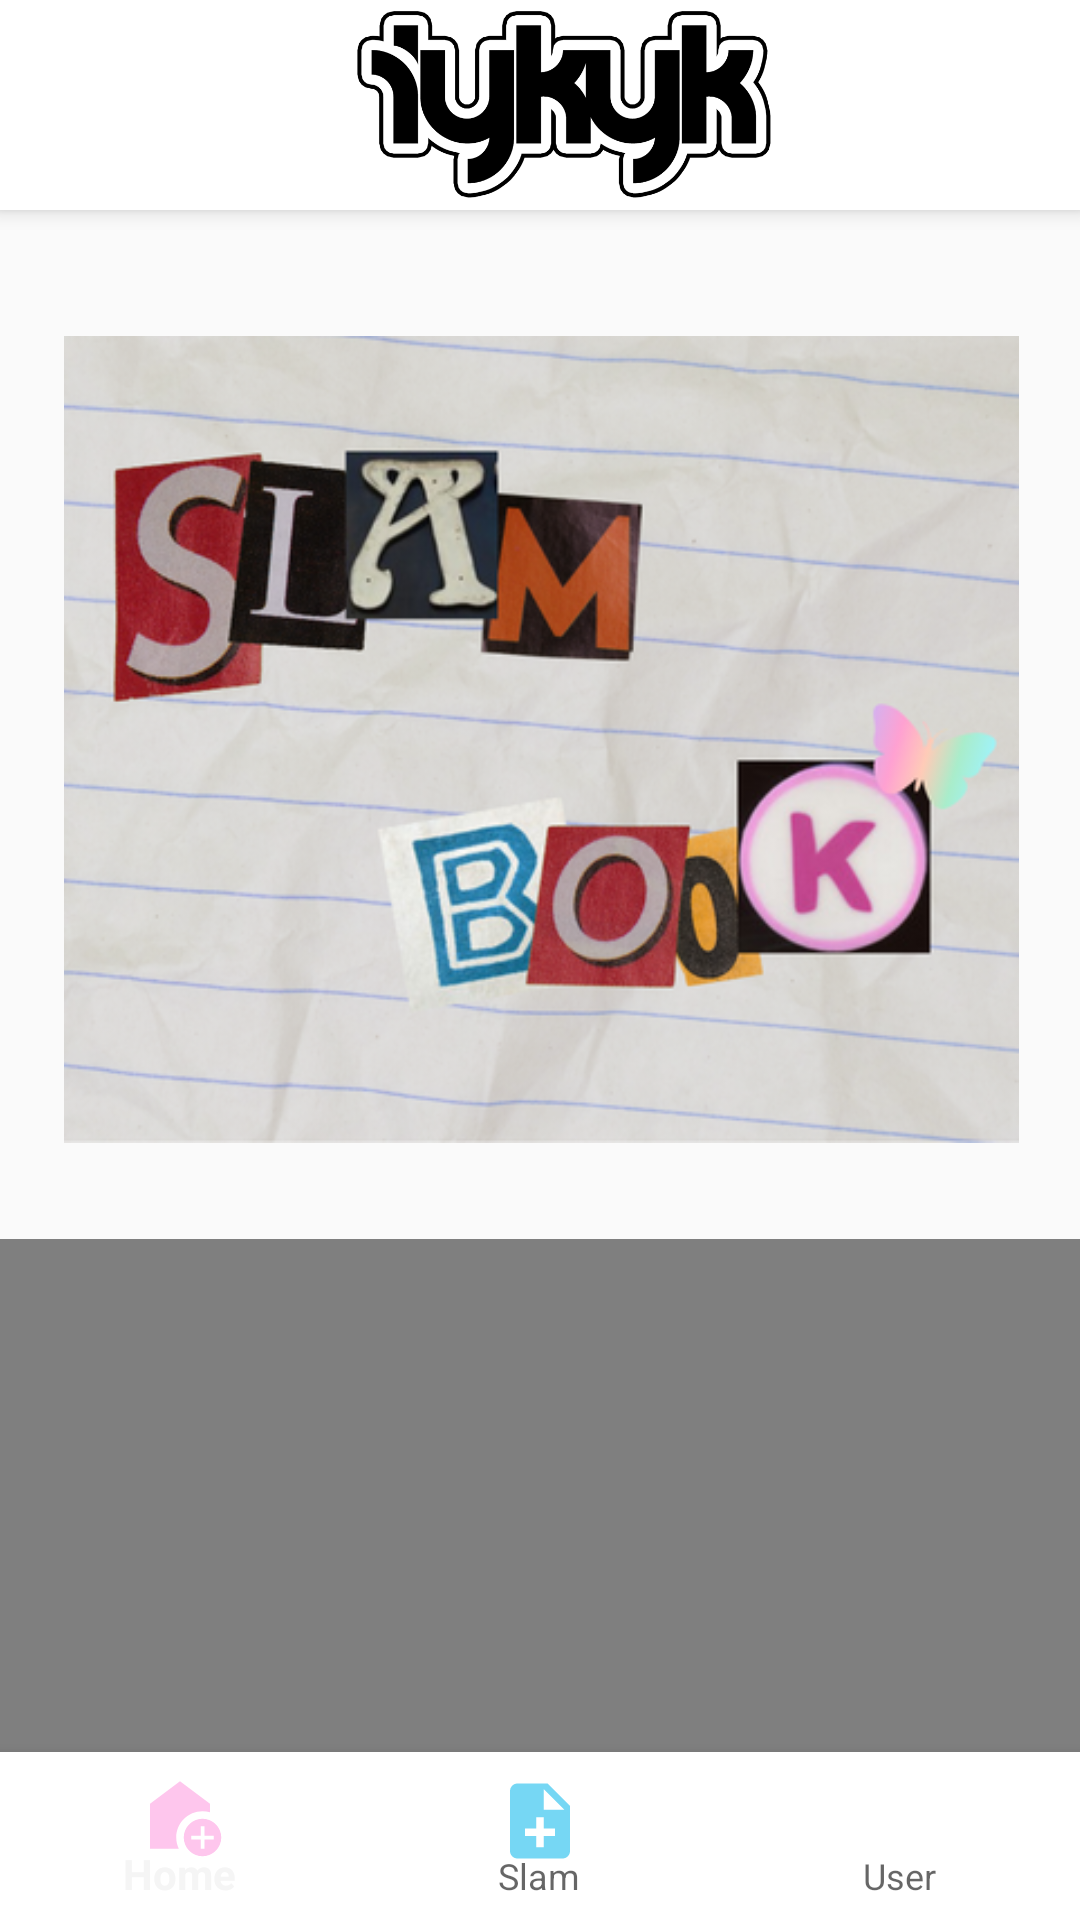

Produce the Android XML layout that renders to this screen, including the resource entries it uses.
<!-- AndroidManifest.xml: application theme Theme.IYKYKProject -->
<!-- res/layout/activity_homepage.xml -->
<?xml version="1.0" encoding="utf-8"?>
<androidx.constraintlayout.widget.ConstraintLayout
    xmlns:android="http://schemas.android.com/apk/res/android"
    xmlns:app="http://schemas.android.com/apk/res-auto"
    xmlns:tools="http://schemas.android.com/tools"
    android:layout_width="match_parent"
    android:layout_height="match_parent"
    android:background="@drawable/bgbg"
    tools:context=".Homepage_Activity">


    <androidx.appcompat.widget.Toolbar
        android:id="@+id/toolbar"
        android:layout_width="match_parent"
        android:layout_height="70dp"
        android:layout_gravity="center"
        android:background="@color/white"
        android:contentInsetLeft="0dp"
        android:contentInsetRight="0dp"
        android:minHeight="?attr/actionBarSize"
        android:elevation="4dp"
        app:logo="@drawable/logoa"
        tools:ignore="MissingConstraints"
        tools:layout_editor_absoluteX="-29dp"
        tools:layout_editor_absoluteY="-1dp"></androidx.appcompat.widget.Toolbar>

    <ImageView
        android:id="@+id/slamCollect"
        android:layout_width="431dp"
        android:layout_height="269dp"
        android:layout_centerHorizontal="true"
        android:layout_centerVertical="true"
        android:layout_marginTop="112dp"
        android:src="@drawable/slam_cover"
        app:layout_constraintEnd_toEndOf="parent"
        app:layout_constraintStart_toStartOf="parent"
        app:layout_constraintTop_toTopOf="parent" />

    <com.google.android.material.bottomnavigation.BottomNavigationView
        android:id="@+id/bottomNavigationView"
        android:layout_width="0dp"
        android:layout_height="wrap_content"
        android:background="@color/white"
        app:layout_constraintBottom_toBottomOf="parent"
        app:layout_constraintEnd_toEndOf="parent"
        app:layout_constraintStart_toStartOf="parent"
        app:menu="@menu/bottom_navmenu"
        app:itemIconTint="@drawable/bottom_navigation_selector"
        app:itemIconSize="30dp"/>

    <VideoView
        android:id="@+id/videoView"
        android:layout_width="431dp"
        android:layout_height="269dp"
        android:layout_marginTop="32dp"
        app:layout_constraintEnd_toEndOf="parent"
        app:layout_constraintStart_toStartOf="parent"
        app:layout_constraintTop_toBottomOf="@+id/slamCollect" />


</androidx.constraintlayout.widget.ConstraintLayout>
<!-- resources referenced by this layout -->
<resources>
  <color name="white">#FFFFFFFF</color>
  <!-- drawable bottom_navigation_selector (drawable) -->
  <?xml version="1.0" encoding="utf-8"?>
  <selector xmlns:android="http://schemas.android.com/apk/res/android">
      <item android:state_checked="true" android:color="#FEC6ED" />
      <item android:color="#76D7F4" />
  </selector>
  <!-- drawable logoa: png bitmap (drawable, 37084 bytes) -->
  <!-- drawable slam_cover: png bitmap (drawable, 268891 bytes) -->
  <style name="Theme.IYKYKProject" parent="Base.Theme.IYKYKProject" />
  <style name="Base.Theme.IYKYKProject" parent="Theme.AppCompat.DayNight.NoActionBar">
          
          
      </style>
</resources>
